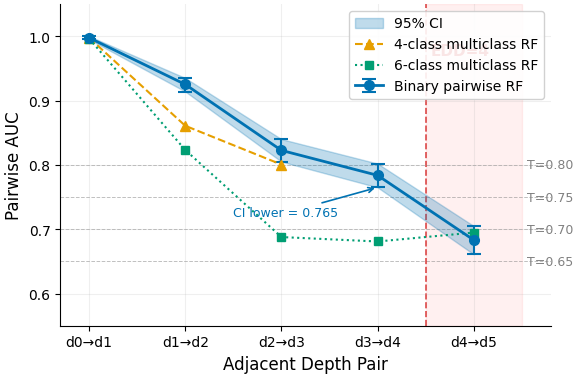

Generate this figure with matplotlib: (Note: this script raises an exception after producing the figure.)
import matplotlib
matplotlib.use('Agg')
import matplotlib.pyplot as plt
import numpy as np

plt.rcParams.update({
    'font.family': 'DejaVu Sans',
    'font.size': 11,
    'axes.titlesize': 13,
    'axes.labelsize': 12,
    'xtick.labelsize': 10,
    'ytick.labelsize': 10,
    'legend.fontsize': 10,
    'figure.dpi': 300,
    'savefig.dpi': 300,
    'savefig.bbox': 'tight',
    'savefig.pad_inches': 0.05,
    'axes.spines.top': False,
    'axes.spines.right': False,
    'lines.linewidth': 1.8,
})

depth_pairs = ['d0→d1', 'd1→d2', 'd2→d3', 'd3→d4', 'd4→d5']
x = np.arange(len(depth_pairs))

# Binary pairwise RF (500 trees, dedicated per pair)
# d0v1 from 4-class reference (noted in caption)
binary_mean = np.array([0.9975, 0.9250, 0.8225, 0.7837, 0.6832])
binary_ci_lo = np.array([0.995,  0.914,  0.805,  0.765,  0.661])
binary_ci_hi = np.array([1.000,  0.935,  0.840,  0.802,  0.705])
binary_err_lo = binary_mean - binary_ci_lo
binary_err_hi = binary_ci_hi - binary_mean

# 4-class multiclass pipeline (Pythia nucleus d0-d3)
fourclass_mean = np.array([0.9975, 0.8607, 0.8005])
fourclass_x = x[:3]

# 6-class multiclass pipeline (Pythia nucleus d0-d5)
sixclass_mean = np.array([0.9962, 0.8231, 0.6878, 0.6809, 0.6948])

fig, ax = plt.subplots(figsize=(6, 4))

# Shaded CI band (higher alpha for visibility)
ax.fill_between(x, binary_ci_lo, binary_ci_hi,
                color='#0072B2', alpha=0.25, zorder=2,
                label='95% CI')

# Binary pairwise line with error bar CAPS
ax.errorbar(x, binary_mean,
            yerr=[binary_err_lo, binary_err_hi],
            fmt='o-', color='#0072B2', linewidth=2.0, markersize=7,
            capsize=5, capthick=1.5, elinewidth=1.5,
            label='Binary pairwise RF', zorder=3)

# 4-class pipeline
ax.plot(fourclass_x, fourclass_mean, '^--', color='#E69F00',
        linewidth=1.5, markersize=7, label='4-class multiclass RF', zorder=3)

# 6-class pipeline
ax.plot(x, sixclass_mean, 's:', color='#009E73',
        linewidth=1.5, markersize=6, label='6-class multiclass RF', zorder=3)

# Threshold lines
for t_label, t_val in [('T=0.80', 0.80), ('T=0.75', 0.75),
                        ('T=0.70', 0.70), ('T=0.65', 0.65)]:
    ax.axhline(t_val, color='gray', linestyle='--', linewidth=0.7, alpha=0.5, zorder=1)
    ax.text(4.55, t_val, t_label, va='center', fontsize=9, color='gray')

# EDD=4 boundary
ax.axvline(3.5, color='#CC0000', linestyle='--', linewidth=1.2, alpha=0.7, zorder=1)
ax.axvspan(3.5, 4.5, alpha=0.06, color='red', zorder=0)
ax.text(3.55, 0.99, 'EDD=4', fontsize=11, fontweight='bold',
        color='#CC0000', va='top', zorder=4)

# Annotate d3v4 CI lower bound vs T=0.75
ax.annotate('CI lower = 0.765',
            xy=(3, 0.765), xytext=(1.5, 0.72),
            fontsize=9, color='#0072B2',
            arrowprops=dict(arrowstyle='->', color='#0072B2', lw=1.2),
            zorder=4)

ax.set_xticks(x)
ax.set_xticklabels(depth_pairs)
ax.set_xlabel('Adjacent Depth Pair')
ax.set_ylabel('Pairwise AUC')
ax.set_ylim(0.55, 1.05)
ax.set_xlim(-0.3, 4.8)
ax.legend(loc='upper right', framealpha=0.9)
ax.grid(True, alpha=0.2, zorder=0)

plt.tight_layout()

outdir = 'figures/paper'
plt.savefig(f'{outdir}/fig_auc_decay.pdf')
plt.savefig(f'{outdir}/fig_auc_decay.png')
plt.close()
print('Saved fig_auc_decay v3 with explicit error bars + CI annotation')
